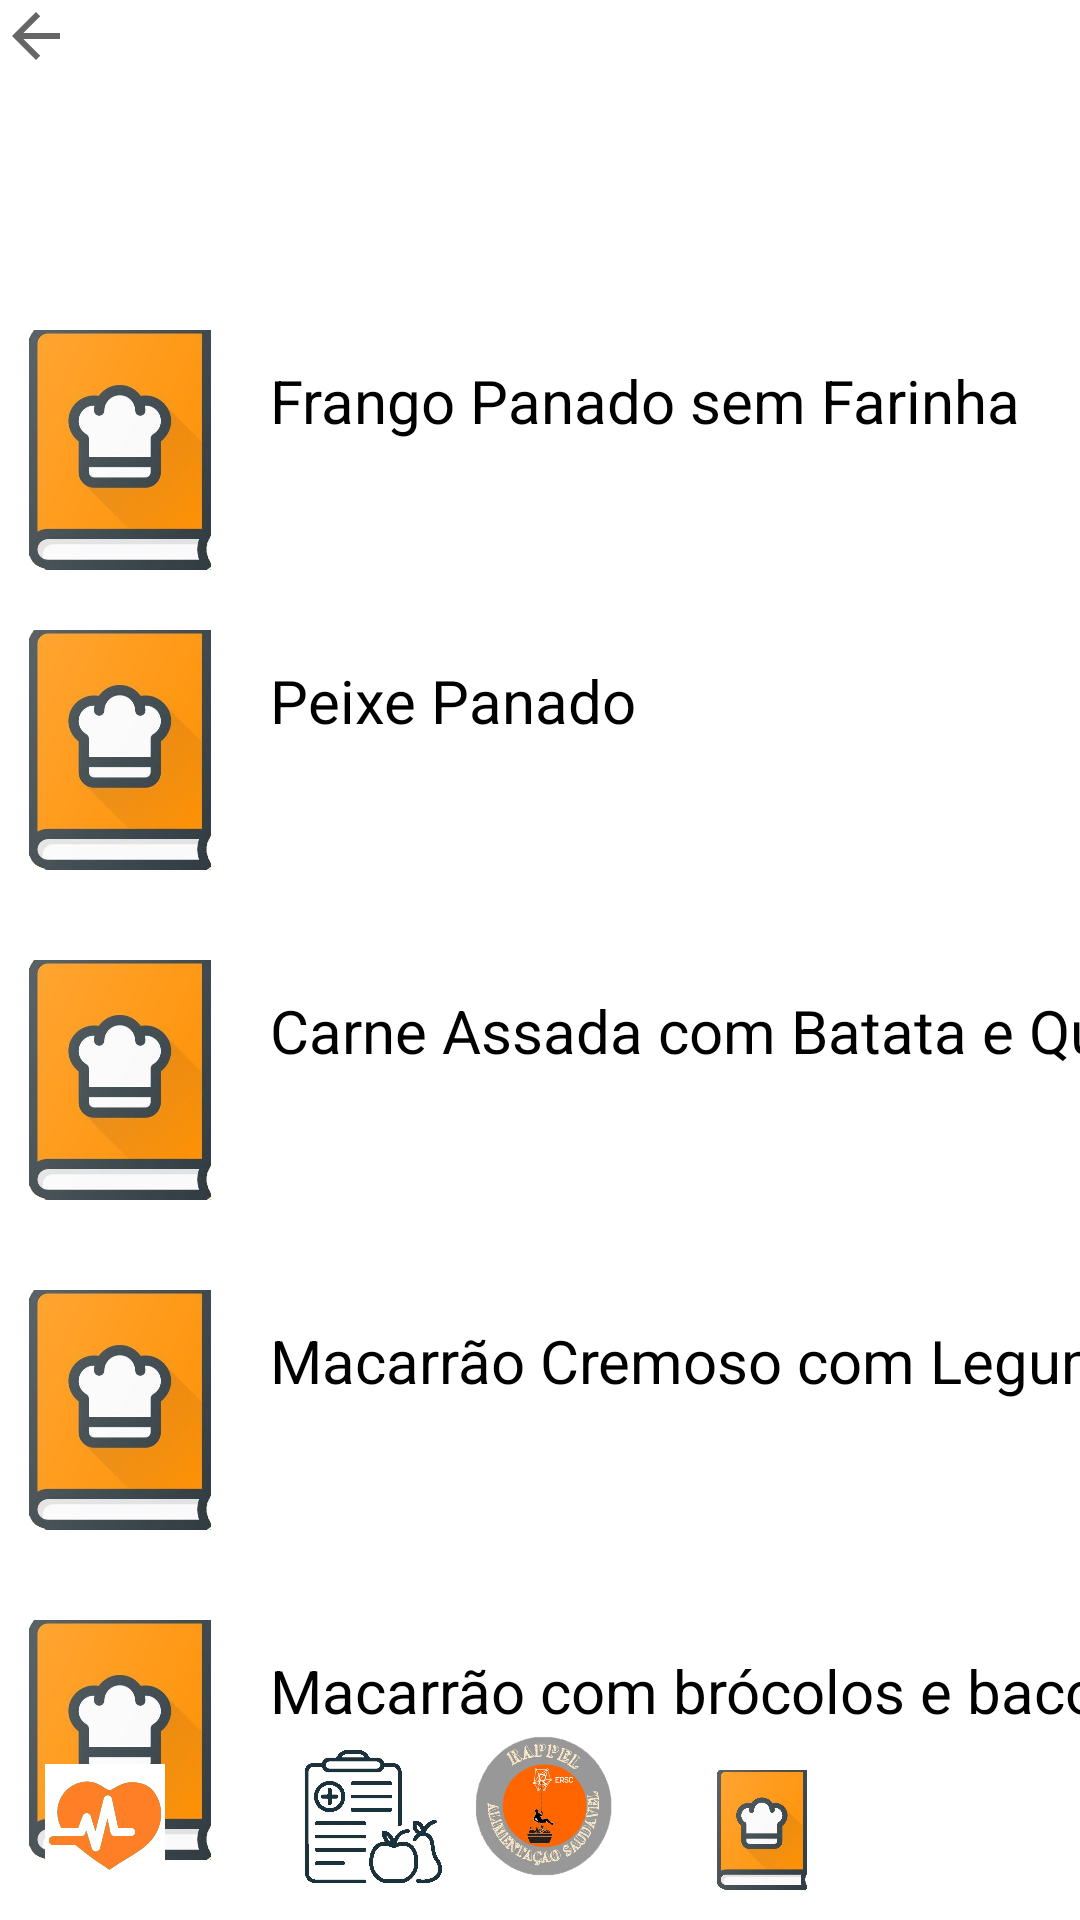

The Android layout XML behind this screen, and the referenced resources:
<!-- AndroidManifest.xml: application theme Theme.ProjetoPM -->
<!-- res/layout/receitas_engordar.xml -->
<?xml version="1.0" encoding="utf-8"?>
<RelativeLayout xmlns:android="http://schemas.android.com/apk/res/android"
    xmlns:app="http://schemas.android.com/apk/res-auto"
    android:layout_width="match_parent"
    android:layout_height="match_parent"
    android:background="@color/white">

    <TextView
        android:id="@+id/titulo"
        android:layout_width="match_parent"
        android:layout_height="wrap_content"
        android:layout_above="@+id/inicio"
        android:layout_marginBottom="615dp"
        android:height="50dp"
        android:textColor="@color/black"
        android:text="Receitas para Engordar"
        android:textSize="25dp"
        android:gravity="center"
        />

    <ImageView
        android:id="@+id/receitasImagem"
        android:layout_width="80dp"
        android:layout_height="80dp"
        android:layout_weight="1"
        app:srcCompat="@drawable/bc778d0c20c509a77c0c81c38c2abbe"
        android:translationY="110dp">
    </ImageView>

    <TextView
        android:id="@+id/receitasNome"
        android:layout_width="wrap_content"
        android:layout_height="wrap_content"
        android:text="Frango Panado sem Farinha"
        android:textColor="@color/black"
        android:textSize="20dp"
        android:translationX="90dp"
        android:onClick="frango"
        android:translationY="120dp">


    </TextView>

    <ImageView
        android:id="@+id/receitasImagem2"
        android:layout_width="80dp"
        android:layout_height="80dp"
        android:layout_weight="1"
        android:translationY="210dp"
        app:srcCompat="@drawable/bc778d0c20c509a77c0c81c38c2abbe"></ImageView>

    <TextView
        android:id="@+id/receitasNome2"
        android:layout_width="wrap_content"
        android:layout_height="wrap_content"
        android:text="Peixe Panado"
        android:textColor="@color/black"
        android:textSize="20dp"
        android:translationX="90dp"
        android:onClick="peixe"
        android:translationY="220dp">

    </TextView>

    <ImageView
        android:id="@+id/receitasImagem3"
        android:layout_width="80dp"
        android:layout_height="80dp"
        android:layout_weight="1"
        android:translationY="320dp"
        app:srcCompat="@drawable/bc778d0c20c509a77c0c81c38c2abbe"></ImageView>

    <TextView
        android:id="@+id/receitasNome3"
        android:layout_width="wrap_content"
        android:layout_height="wrap_content"
        android:text="Carne Assada com Batata e Queijo"
        android:textColor="@color/black"
        android:textSize="20dp"
        android:translationX="90dp"
        android:onClick="carne"
        android:translationY="330dp">

    </TextView>

    <ImageView
        android:id="@+id/receitasImagem4"
        android:layout_width="80dp"
        android:layout_height="80dp"
        android:layout_weight="1"
        android:translationY="430dp"
        android:onClick="mac1"
        app:srcCompat="@drawable/bc778d0c20c509a77c0c81c38c2abbe"></ImageView>

    <TextView
        android:id="@+id/receitasNome4"
        android:layout_width="wrap_content"
        android:layout_height="wrap_content"
        android:text="Macarrão Cremoso com Legumes"
        android:textColor="@color/black"
        android:textSize="20dp"
        android:translationX="90dp"
        android:translationY="440dp">

    </TextView>

    <ImageView
        android:id="@+id/receitasImagem5"
        android:layout_width="80dp"
        android:layout_height="80dp"
        android:layout_weight="1"
        android:translationY="540dp"
        android:onClick="mac2"
        app:srcCompat="@drawable/bc778d0c20c509a77c0c81c38c2abbe"></ImageView>

    <TextView
        android:id="@+id/receitasNome5"
        android:layout_width="wrap_content"
        android:layout_height="wrap_content"
        android:text="Macarrão com brócolos e bacon"
        android:textColor="@color/black"
        android:textSize="20dp"
        android:translationX="90dp"
        android:translationY="550dp">

    </TextView>

    <ImageView
        android:id="@+id/inicio"
        android:layout_width="52dp"
        android:layout_height="61dp"
        android:layout_alignParentBottom="true"
        android:layout_centerInParent="true"
        android:layout_marginBottom="7dp"
        android:onClick="inicio"
        app:srcCompat="@drawable/imagem1" />

    <ImageView
        android:id="@+id/pdietas"
        android:layout_width="42dp"
        android:layout_height="40dp"
        android:layout_alignParentRight="true"
        android:layout_alignParentBottom="true"
        android:layout_marginRight="85dp"
        android:layout_marginBottom="10dp"
        android:onClick="pdietas"
        app:srcCompat="@drawable/bc778d0c20c509a77c0c81c38c2abbe" />

    <ImageView
        android:id="@+id/saude"
        android:layout_width="40dp"
        android:layout_height="43dp"
        android:layout_alignParentLeft="true"
        android:layout_alignParentBottom="true"
        android:layout_marginLeft="15dp"
        android:layout_marginBottom="10dp"
        android:onClick="saude"
        app:srcCompat="@drawable/planodesaude" />

    <ImageView
        android:id="@+id/plano"
        android:layout_width="51dp"
        android:layout_height="49dp"
        android:layout_alignParentLeft="true"
        android:layout_alignParentBottom="true"
        android:layout_marginLeft="98dp"
        android:layout_marginRight="87dp"
        android:layout_marginBottom="9dp"
        android:onClick="plano"
        app:srcCompat="@drawable/plano" />

    <ImageView
        android:id="@+id/perfil2"
        android:layout_width="39dp"
        android:layout_height="40dp"
        android:layout_alignParentRight="true"
        android:layout_alignParentBottom="true"
        android:layout_marginStart="10dp"
        android:layout_marginTop="10dp"
        android:layout_marginEnd="10dp"
        android:layout_marginRight="29dp"
        android:layout_marginBottom="9dp"
        android:onClick="perfil2"
        app:srcCompat="@drawable/_50689" />

    <Button
        android:id="@+id/buttonfrango"
        android:layout_width="match_parent"
        android:layout_height="100dp"
        android:alpha="0."
        android:text="Button"
        android:onClick="frangopanado"
        android:translationY="100dp" />

    <Button
        android:id="@+id/buttonpeixe"
        android:layout_width="match_parent"
        android:layout_height="100dp"
        android:alpha="0."
        android:text="Button"
        android:onClick="peixepanado"
        android:translationY="200dp" />
    <Button
        android:id="@+id/buttoncarne"
        android:layout_width="match_parent"
        android:layout_height="100dp"
        android:alpha="0."
        android:text="Button"
        android:onClick="carneassada"
        android:translationY="310dp" />
    <Button
        android:id="@+id/buttonmac1"
        android:layout_width="match_parent"
        android:layout_height="100dp"
        android:alpha="0."
        android:text="Button"
        android:onClick="mac1"
        android:translationY="420dp" />
    <Button
        android:id="@+id/buttonmac2"
        android:layout_width="match_parent"
        android:layout_height="100dp"
        android:alpha="0."
        android:text="Button"
        android:onClick="mac2"
        android:translationY="530dp" />

    <ImageView
        android:id="@+id/imageView2"
        android:layout_width="wrap_content"
        android:layout_height="wrap_content"
        app:srcCompat="?attr/homeAsUpIndicator"
        android:onClick="volta" >

    </ImageView>


</RelativeLayout>
<!-- resources referenced by this layout -->
<resources>
  <!-- drawable bc778d0c20c509a77c0c81c38c2abbe: jpg bitmap (drawable, 21439 bytes) -->
  <!-- drawable imagem1: png bitmap (drawable-v24, 175170 bytes) -->
  <!-- drawable plano: jpg bitmap (drawable, 115356 bytes) -->
  <!-- drawable planodesaude: png bitmap (drawable, 10403 bytes) -->
  <style name="Theme.ProjetoPM" parent="Theme.MaterialComponents.DayNight.NoActionBar">
          
          <item name="colorPrimary">@color/purple_500</item>
          <item name="colorPrimaryVariant">@color/purple_700</item>
          <item name="colorOnPrimary">@color/white</item>
          
          <item name="colorSecondary">@color/teal_200</item>
          <item name="colorSecondaryVariant">@color/teal_700</item>
          <item name="colorOnSecondary">@color/black</item>
          
          <item name="android:statusBarColor">?attr/colorPrimaryVariant</item>
          
      </style>
  <!-- not gathered from this repository: default colours our renderer supplied (Android Studio template values) -->
  <color name="purple_500">#FF6200EE</color>
  <color name="purple_700">#FF3700B3</color>
  <color name="teal_200">#FF03DAC5</color>
  <color name="teal_700">#FF018786</color>
  <color name="black">#FF000000</color>
  <color name="white">#FFFFFFFF</color>
</resources>
